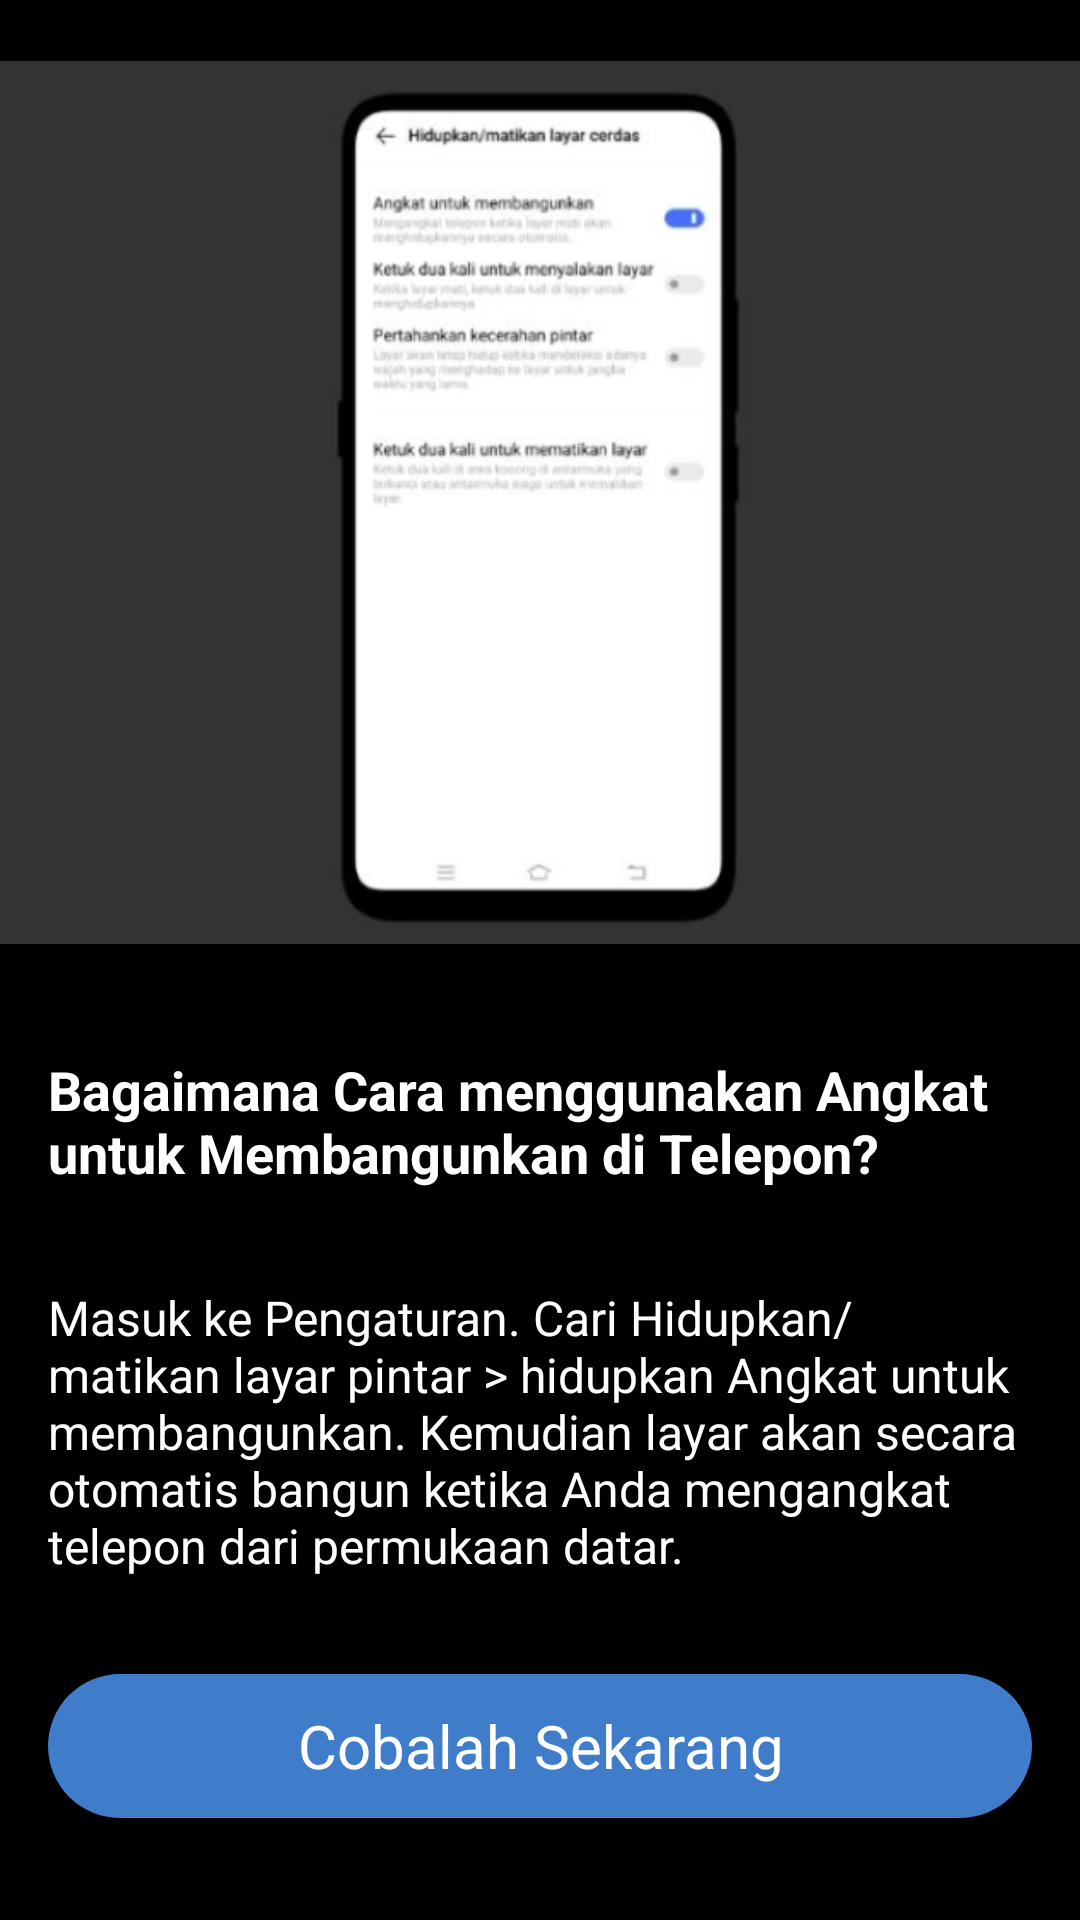

Produce the Android XML layout that renders to this screen, including the resource entries it uses.
<!-- AndroidManifest.xml: application theme Theme.LatihanLayoutCollaborationGithub -->
<!-- res/layout/layout_dua_malik.xml -->
<?xml version="1.0" encoding="utf-8"?>
<LinearLayout xmlns:android="http://schemas.android.com/apk/res/android"
    android:layout_width="match_parent"
    android:layout_height="match_parent"
    android:background="@color/black"
    android:orientation="vertical">

    <FrameLayout
        android:layout_width="match_parent"
        android:layout_height="335dp">

        <ImageView
            android:layout_width="match_parent"
            android:layout_height="match_parent"
            android:src="@drawable/img3" />
    </FrameLayout>

    <TextView
        android:layout_width="match_parent"
        android:layout_height="wrap_content"
        android:layout_margin="16dp"
        android:text="Bagaimana Cara menggunakan Angkat untuk Membangunkan di Telepon?"
        android:textColor="@color/white"
        android:textSize="18sp"
        android:textStyle="bold" />

    <LinearLayout
        android:layout_marginStart="16dp"
        android:layout_width="match_parent"
        android:layout_height="wrap_content"
        android:orientation="horizontal">

        <ImageView
            android:layout_width="80dp"
            android:layout_height="match_parent"
            android:src="@drawable/icon_pengaturan" />

        <ImageView
            android:layout_width="wrap_content"
            android:layout_height="wrap_content"
            android:src="@drawable/read_icon"
            android:layout_marginStart="24dp"/>

        <TextView
            android:layout_width="wrap_content"
            android:layout_height="match_parent"
            android:layout_marginStart="4dp"
            android:gravity="center"
            android:text="1291K"
            android:textColor="@color/white" />

    </LinearLayout>

    <TextView
        android:layout_width="match_parent"
        android:layout_height="wrap_content"
        android:layout_margin="16dp"
        android:text="Masuk ke Pengaturan. Cari Hidupkan/matikan layar pintar > hidupkan Angkat untuk membangunkan. Kemudian layar akan secara otomatis bangun ketika Anda mengangkat telepon dari permukaan datar."
        android:textColor="@color/white"
        android:textSize="16sp" />

    <FrameLayout
        android:layout_width="match_parent"
        android:layout_height="48dp"
        android:layout_margin="16dp">

        <ImageView
            android:layout_width="match_parent"
            android:layout_height="match_parent"
            android:src="@drawable/bg_btn_layout2_page3" />

        <TextView
            android:layout_width="match_parent"
            android:layout_height="match_parent"
            android:gravity="center"
            android:text="Cobalah Sekarang"
            android:textColor="@color/white"
            android:textSize="20sp" />
    </FrameLayout>


    <LinearLayout
        android:layout_width="match_parent"
        android:layout_height="wrap_content"
        android:orientation="horizontal"
        android:layout_marginTop="24dp"
        android:gravity="center">

        <ImageView
            android:layout_width="wrap_content"
            android:layout_height="wrap_content"
            android:src="@drawable/like_icon" />

        <TextView
            android:layout_width="wrap_content"
            android:layout_height="match_parent"
            android:textColor="@color/white"
            android:text="Suka : 14K"
            android:gravity="center"
            android:layout_marginStart="8dp"/>
    </LinearLayout>

</LinearLayout>
<!-- resources referenced by this layout -->
<resources>
  <color name="black">#FF000000</color>
  <color name="white">#FFFFFFFF</color>
  <!-- drawable bg_btn_layout2_page3 (drawable) -->
  <?xml version="1.0" encoding="utf-8"?>
  <shape
      android:shape="rectangle"
      xmlns:android="http://schemas.android.com/apk/res/android">
      <solid android:color="#3F7DCA"/>
      <corners android:bottomLeftRadius="52dp" android:bottomRightRadius="52dp" android:topLeftRadius="52dp" android:topRightRadius="52dp"/>
  
  </shape>
  <!-- drawable icon_pengaturan: png bitmap (drawable, 6552 bytes) -->
  <!-- drawable img3: png bitmap (drawable, 46311 bytes) -->
  <style name="Theme.LatihanLayoutCollaborationGithub" parent="Theme.MaterialComponents.DayNight.DarkActionBar">
          
          <item name="colorPrimary">@color/blue_primary</item>
          <item name="colorPrimaryVariant">@color/grey_hint</item>
          <item name="colorOnPrimary">@color/white_text</item>
          
          <item name="colorSecondary">@color/red_100</item>
          <item name="colorSecondaryVariant">@color/teal_700</item>
          <item name="colorOnSecondary">@color/white</item>
          
          <item name="android:statusBarColor" tools:targetApi="l">?attr/colorPrimaryVariant</item>
          
      </style>
  <color name="blue_primary">#5B81FE</color>
  <color name="grey_hint">#C7C7C7</color>
  <color name="white_text">#EFEFEF</color>
  <color name="red_100">#711613</color>
  <color name="teal_700">#FF018786</color>
</resources>
